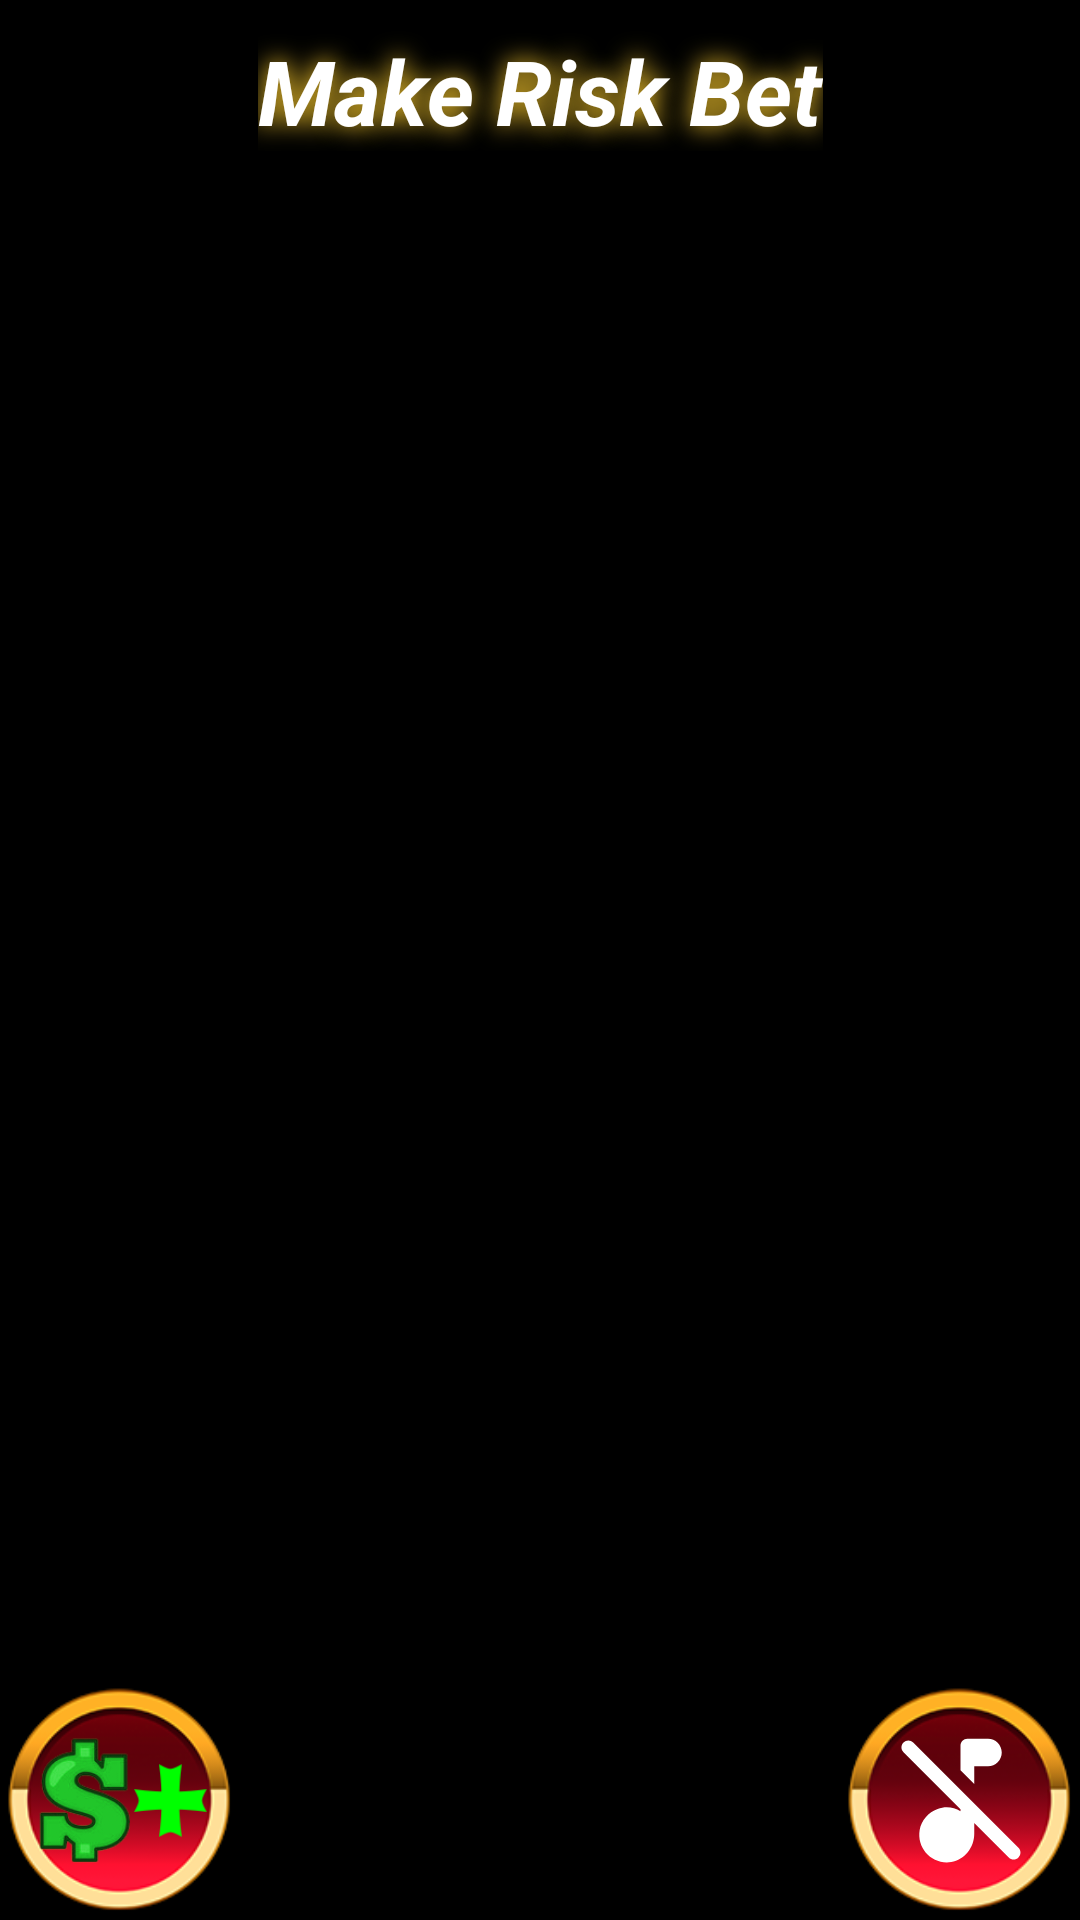

Write the Android layout XML for this screen, with the resource values it uses.
<!-- AndroidManifest.xml: application theme Theme.MakeRiskBet -->
<!-- res/layout/activity_main.xml -->
<?xml version="1.0" encoding="utf-8"?>
<android.support.constraint.ConstraintLayout xmlns:android="http://schemas.android.com/apk/res/android"
    xmlns:app="http://schemas.android.com/apk/res-auto"
    xmlns:tools="http://schemas.android.com/tools"
    android:layout_width="match_parent"
    android:layout_height="match_parent"
    android:background="@drawable/background"
    tools:context=".MainActivity">

    <ImageView
        android:id="@+id/imgWheel"
        android:layout_width="200dp"
        android:layout_height="200dp"
        android:layout_marginStart="175dp"
        android:layout_marginBottom="15dp"
        android:src="@drawable/wheel"
        app:layout_constraintBottom_toBottomOf="parent"
        app:layout_constraintStart_toStartOf="parent" />

    <LinearLayout
        android:id="@+id/linearLayout"
        android:layout_width="0dp"
        android:layout_height="wrap_content"
        android:layout_marginHorizontal="200dp"
        android:layout_marginBottom="20dp"
        android:background="@drawable/hint"
        android:gravity="center_horizontal"
        android:orientation="vertical"
        android:padding="20dp"
        app:layout_constraintBottom_toBottomOf="parent"
        app:layout_constraintEnd_toEndOf="parent"
        app:layout_constraintStart_toStartOf="parent"
        app:layout_constraintTop_toBottomOf="@+id/textAppName">

        <LinearLayout
            android:layout_width="match_parent"
            android:layout_height="match_parent"
            android:gravity="center"
            android:orientation="horizontal">

            <LinearLayout
                android:layout_width="wrap_content"
                android:layout_height="wrap_content"
                android:gravity="center"
                android:onClick="PlaySlot"
                android:orientation="vertical">

                <ImageButton
                    android:id="@+id/imgSlot"
                    android:layout_width="100dp"
                    android:layout_height="100dp"
                    android:layout_margin="10dp"
                    android:background="@drawable/reg"
                    android:onClick="PlaySlot"
                    tools:ignore="SpeakableTextPresentCheck" />

                <TextView
                    android:layout_width="wrap_content"
                    android:layout_height="wrap_content"
                    android:text="@string/slot"
                    android:textColor="@color/white"
                    android:textSize="24sp"
                    android:textStyle="bold|italic" />

            </LinearLayout>

            <LinearLayout
                android:layout_width="wrap_content"
                android:layout_height="wrap_content"
                android:layout_marginStart="20dp"
                android:gravity="center"
                android:onClick="PlayRoulette"
                android:orientation="vertical">

                <ImageButton
                    android:id="@+id/imgRoulette"
                    android:layout_width="100dp"
                    android:layout_height="100dp"
                    android:layout_margin="10dp"
                    android:background="@drawable/esf"
                    android:onClick="PlayRoulette"
                    tools:ignore="SpeakableTextPresentCheck" />

                <TextView
                    android:layout_width="wrap_content"
                    android:layout_height="wrap_content"
                    android:text="@string/roulette"
                    android:textColor="@color/white"
                    android:textSize="24sp"
                    android:textStyle="bold|italic" />

            </LinearLayout>

        </LinearLayout>

        <LinearLayout
            android:layout_width="match_parent"
            android:layout_height="wrap_content"
            android:layout_marginTop="10dp"
            android:gravity="center"
            android:orientation="horizontal">

            <ImageView
                android:layout_width="60dp"
                android:layout_height="60dp"
                app:srcCompat="@drawable/bfcgb" />

            <android.support.constraint.ConstraintLayout
                android:layout_width="140dp"
                android:layout_height="wrap_content"
                app:layout_constraintEnd_toEndOf="parent"
                app:layout_constraintTop_toTopOf="parent">

                <ImageView
                    android:layout_width="0dp"
                    android:layout_height="50dp"
                    android:src="@drawable/moneyframe"
                    app:layout_constraintBottom_toBottomOf="parent"
                    app:layout_constraintEnd_toEndOf="parent"
                    app:layout_constraintStart_toStartOf="parent"
                    app:layout_constraintTop_toTopOf="parent" />

                <TextView
                    android:id="@+id/textCoins"
                    android:layout_width="wrap_content"
                    android:layout_height="wrap_content"
                    android:layout_centerInParent="true"
                    android:layout_gravity="center_horizontal"
                    android:textColor="@color/yelloo"
                    android:textSize="22dp"
                    android:textStyle="bold"
                    app:layout_constraintBottom_toBottomOf="parent"
                    app:layout_constraintEnd_toEndOf="parent"
                    app:layout_constraintStart_toStartOf="parent"
                    app:layout_constraintTop_toTopOf="parent" />

            </android.support.constraint.ConstraintLayout>

        </LinearLayout>

        <Button
            android:layout_width="wrap_content"
            android:layout_height="wrap_content"
            android:layout_marginTop="10dp"
            android:background="@drawable/green_radius"
            android:onClick="ExitGame"
            android:padding="20dp"
            android:text="@string/quit"
            android:textColor="@color/white"
            android:textSize="24sp"
            tools:ignore="UsingOnClickInXml" />

    </LinearLayout>

    <ImageButton
        android:id="@+id/musicOnOfImage"
        android:layout_width="80dp"
        android:layout_height="80dp"
        android:background="@drawable/bg_btn"
        android:onClick="musicOnOf"
        android:src="@drawable/ic_music_off"
        app:layout_constraintBottom_toBottomOf="parent"
        app:layout_constraintEnd_toEndOf="parent" />

    <ImageView
        android:layout_width="80dp"
        android:layout_height="80dp"
        android:background="@drawable/bg_btn"
        android:onClick="GiveCoins"
        android:src="@drawable/plus_money"
        android:padding="10dp"
        app:layout_constraintBottom_toBottomOf="parent"
        app:layout_constraintStart_toStartOf="parent" />

    <TextView
        android:id="@+id/textAppName"
        android:layout_width="wrap_content"
        android:layout_height="wrap_content"
        android:layout_marginTop="10dp"
        android:shadowColor="@color/yelloo"
        android:shadowDx="0.0"
        android:shadowDy="0.0"
        android:shadowRadius="20"
        android:text="@string/app_name"
        android:textColor="@color/white"
        android:textSize="30sp"
        android:textStyle="bold|italic"
        app:layout_constraintEnd_toEndOf="parent"
        app:layout_constraintStart_toStartOf="parent"
        app:layout_constraintTop_toTopOf="parent" />

</android.support.constraint.ConstraintLayout>
<!-- resources referenced by this layout -->
<resources>
  <color name="white">#FFFFFFFF</color>
  <color name="yelloo">#ffce2e</color>
  <!-- drawable bfcgb: png bitmap (drawable, 35120 bytes) -->
  <!-- drawable bg_btn (drawable) -->
  <?xml version="1.0" encoding="utf-8"?>
  <selector xmlns:android="http://schemas.android.com/apk/res/android">
      <item android:state_pressed="true" android:drawable="@drawable/btn_2"/>
      <item android:state_focused="true" android:drawable="@drawable/btn_2"/>
      <item android:drawable="@drawable/btn_1"/>
  </selector>
  <!-- drawable esf: png bitmap (drawable, 105802 bytes) -->
  <!-- drawable green_radius (drawable) -->
  <?xml version="1.0" encoding="utf-8"?>
  <selector xmlns:android="http://schemas.android.com/apk/res/android">
  <item android:state_pressed="true" >
      <shape android:shape="rectangle">
          <corners android:radius="40dp" />
          <gradient android:type="radial" android:gradientRadius="350dp"
              android:startColor="@color/red" android:endColor="@color/green2" />
          <stroke android:width="2dp" android:color="@color/black"/>
      </shape>
  </item>
  <item android:state_focused="true">
      <shape android:shape="rectangle">
          <corners android:radius="40dp" />
          <gradient android:type="radial" android:gradientRadius="350dp"
              android:startColor="@color/yelloo" android:endColor="@color/green2" />
          <stroke android:width="2dp" android:color="@color/black"/>
      </shape>
  </item>
  <item>
      <shape android:shape="rectangle">
          <corners android:radius="40dp" />
          <gradient android:type="radial" android:gradientRadius="350dp"
              android:startColor="@color/green" android:endColor="@color/green2" />
          <stroke android:width="2dp" android:color="@color/black"/>
      </shape>
  </item>
  </selector>
  <!-- drawable hint (drawable) -->
  <?xml version="1.0" encoding="utf-8"?>
  <shape android:shape="rectangle" xmlns:android="http://schemas.android.com/apk/res/android">
      <corners android:radius="40dp" />
      <gradient android:type="radial" android:gradientRadius="150dp"
          android:startColor="@color/black" android:endColor="@color/none" />
  </shape>
  <!-- drawable ic_music_off (drawable) -->
  <vector android:height="55dp" android:tint="@color/white"
      android:viewportHeight="24" android:viewportWidth="24"
      android:width="55dp" xmlns:android="http://schemas.android.com/apk/res/android">
      <path android:fillColor="@color/white" android:pathData="M14,9.61V7h2c1.1,0 2,-0.9 2,-2s-0.9,-2 -2,-2h-3c-0.55,0 -1,0.45 -1,1v3.61l2,2zM5.12,3.56c-0.39,-0.39 -1.02,-0.39 -1.41,0 -0.39,0.39 -0.39,1.02 0,1.41l8.29,8.3v0.28c-0.94,-0.54 -2.1,-0.75 -3.33,-0.32 -1.34,0.48 -2.37,1.67 -2.61,3.07 -0.46,2.74 1.86,5.08 4.59,4.65 1.96,-0.31 3.35,-2.11 3.35,-4.1v-1.58l5.02,5.02c0.39,0.39 1.02,0.39 1.41,0 0.39,-0.39 0.39,-1.02 0,-1.41L5.12,3.56z"/>
  </vector>
  <!-- drawable plus_money: png bitmap (drawable, 29188 bytes) -->
  <!-- drawable reg: png bitmap (drawable, 103317 bytes) -->
  <string name="app_name">Make Risk Bet</string>
  <string name="quit">QUIT</string>
  <string name="roulette">Roulette</string>
  <string name="slot">Slot</string>
  <style name="Theme.MakeRiskBet" parent="Theme.AppCompat.NoActionBar">
          <item name="colorAccent">@color/red</item>
  
          <item name="android:windowBackground">@color/black</item>
          <item name="android:windowNoTitle">true</item>
          <item name="android:windowActionBar">false</item>
          <item name="android:windowFullscreen">true</item>
          <item name="android:windowContentOverlay">@null</item>
          <item name="android:windowSoftInputMode">adjustResize</item>
      </style>
  <!-- drawable btn_2: png bitmap (drawable-v24, 19366 bytes) -->
  <!-- drawable btn_1: png bitmap (drawable-v24, 18568 bytes) -->
  <color name="red">#FF0000</color>
  <color name="green2">#2A492B</color>
  <color name="black">#FF000000</color>
  <color name="green">#327A35</color>
  <color name="none">#00FFFFFF</color>
</resources>
